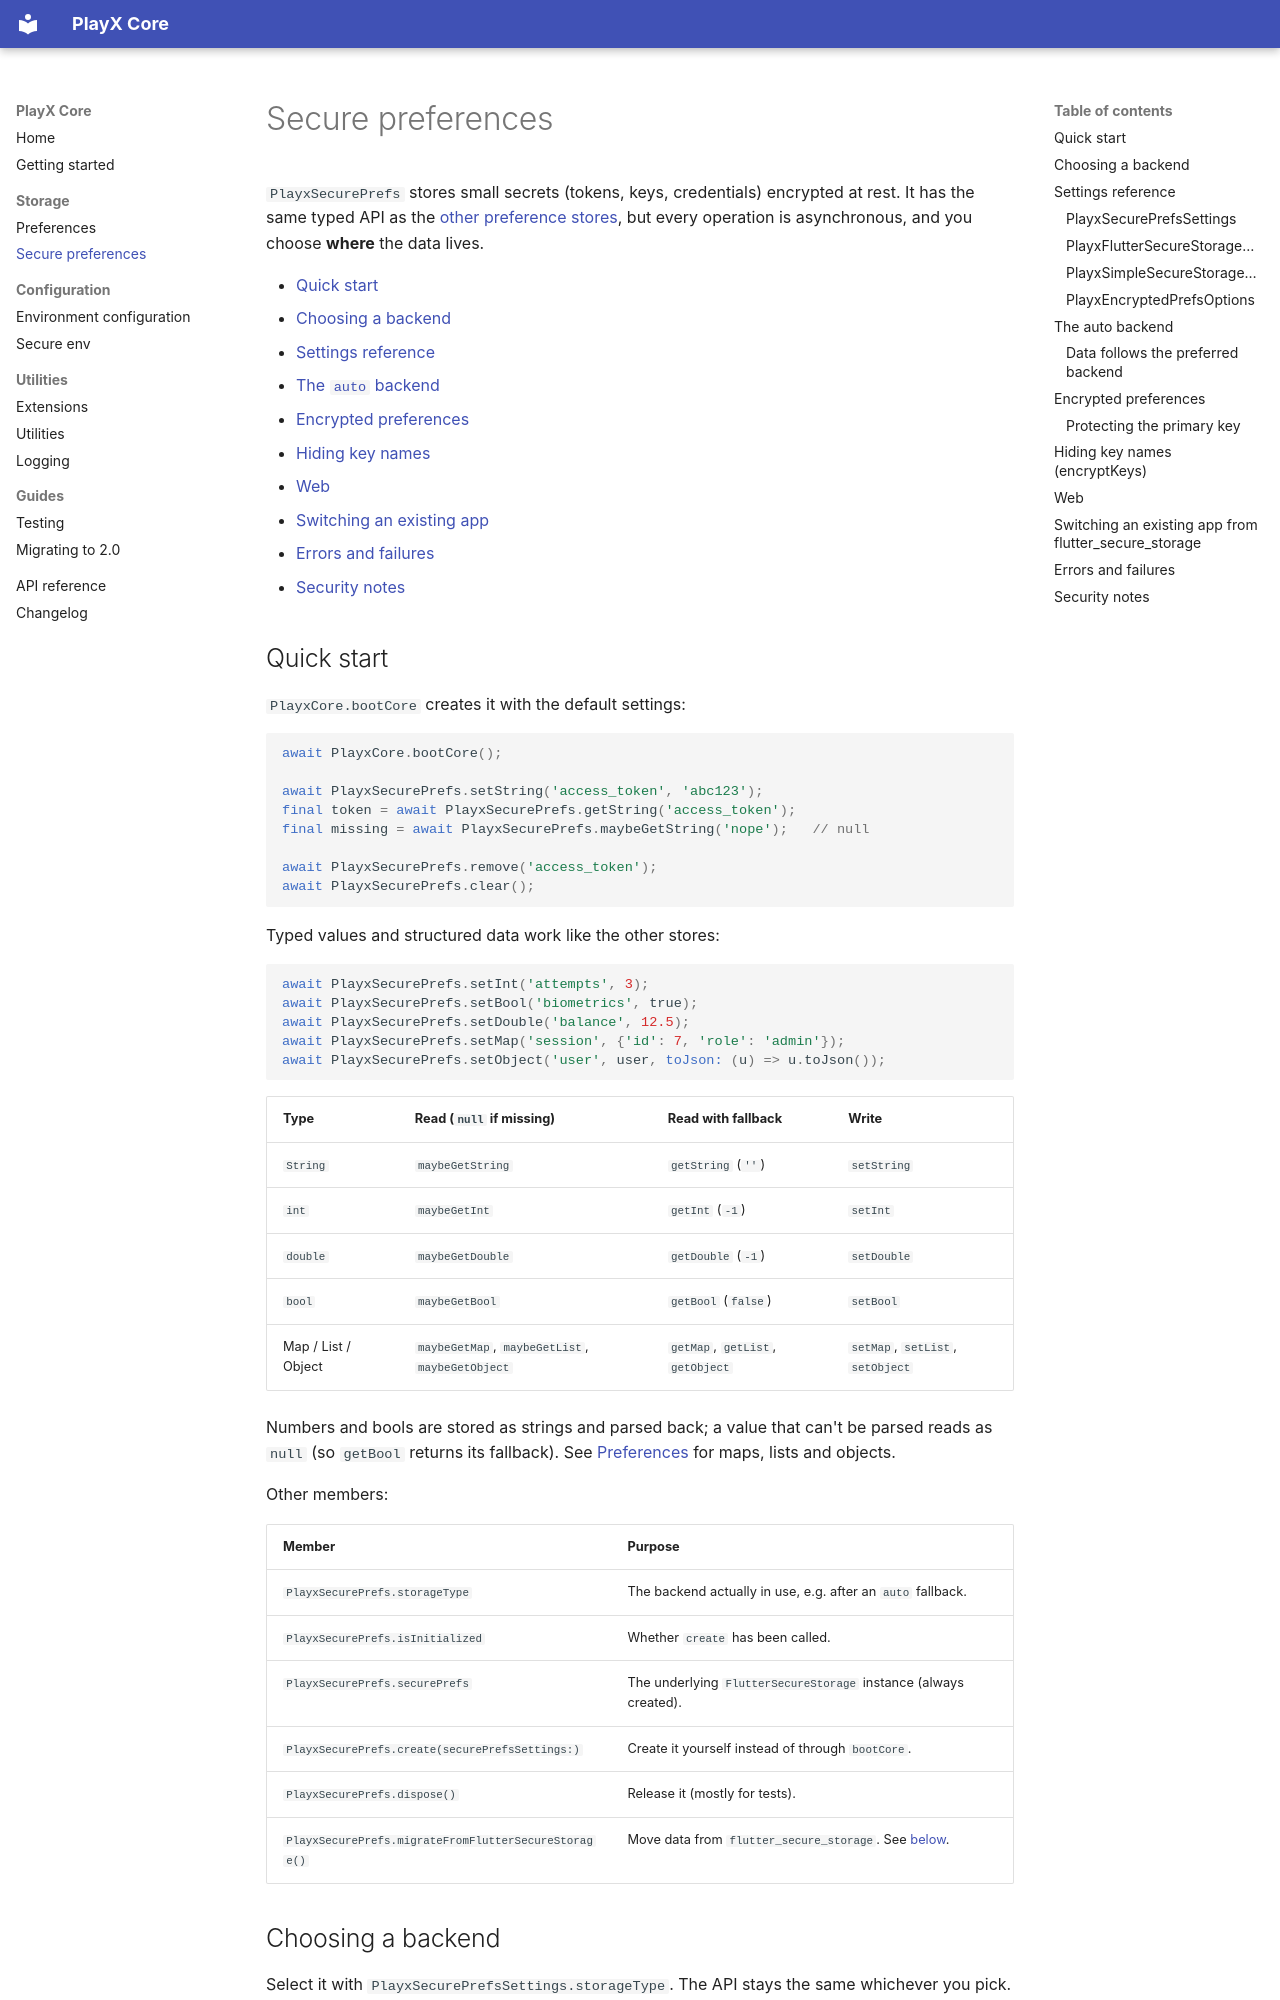

repository: playx-flutter/playx_core · page: secure-prefs/index.html · generator: mkdocs

# Secure preferences

`PlayxSecurePrefs` stores small secrets (tokens, keys, credentials) encrypted at rest. It has the same typed API as the [other preference stores](preferences.md), but every operation is asynchronous, and you choose **where** the data lives.

- [Quick start](#quick-start)
- [Choosing a backend](#choosing-a-backend)
- [Settings reference](#settings-reference)
- [The `auto` backend](#the-auto-backend)
- [Encrypted preferences](#encrypted-preferences)
- [Hiding key names](#hiding-key-names-encryptkeys)
- [Web](#web)
- [Switching an existing app](#switching-an-existing-app-from-flutter_secure_storage)
- [Errors and failures](#errors-and-failures)
- [Security notes](#security-notes)

## Quick start

`PlayxCore.bootCore` creates it with the default settings:

```dart
await PlayxCore.bootCore();

await PlayxSecurePrefs.setString('access_token', 'abc123');
final token = await PlayxSecurePrefs.getString('access_token');
final missing = await PlayxSecurePrefs.maybeGetString('nope');   // null

await PlayxSecurePrefs.remove('access_token');
await PlayxSecurePrefs.clear();
```

Typed values and structured data work like the other stores:

```dart
await PlayxSecurePrefs.setInt('attempts', 3);
await PlayxSecurePrefs.setBool('biometrics', true);
await PlayxSecurePrefs.setDouble('balance', 12.5);
await PlayxSecurePrefs.setMap('session', {'id': 7, 'role': 'admin'});
await PlayxSecurePrefs.setObject('user', user, toJson: (u) => u.toJson());
```

| Type | Read (`null` if missing) | Read with fallback | Write |
| --- | --- | --- | --- |
| `String` | `maybeGetString` | `getString` (`''`) | `setString` |
| `int` | `maybeGetInt` | `getInt` (`-1`) | `setInt` |
| `double` | `maybeGetDouble` | `getDouble` (`-1`) | `setDouble` |
| `bool` | `maybeGetBool` | `getBool` (`false`) | `setBool` |
| Map / List / Object | `maybeGetMap`, `maybeGetList`, `maybeGetObject` | `getMap`, `getList`, `getObject` | `setMap`, `setList`, `setObject` |

Numbers and bools are stored as strings and parsed back; a value that can't be parsed reads as `null` (so `getBool` returns its fallback). See [Preferences](preferences.md#maps-lists-and-objects) for maps, lists and objects.

Other members:

| Member | Purpose |
| --- | --- |
| `PlayxSecurePrefs.storageType` | The backend actually in use, e.g. after an `auto` fallback. |
| `PlayxSecurePrefs.isInitialized` | Whether `create` has been called. |
| `PlayxSecurePrefs.securePrefs` | The underlying `FlutterSecureStorage` instance (always created). |
| `PlayxSecurePrefs.create(securePrefsSettings:)` | Create it yourself instead of through `bootCore`. |
| `PlayxSecurePrefs.dispose()` | Release it (mostly for tests). |
| `PlayxSecurePrefs.migrateFromFlutterSecureStorage()` | Move data from `flutter_secure_storage`. See [below](#switching-an-existing-app-from-flutter_secure_storage). |
